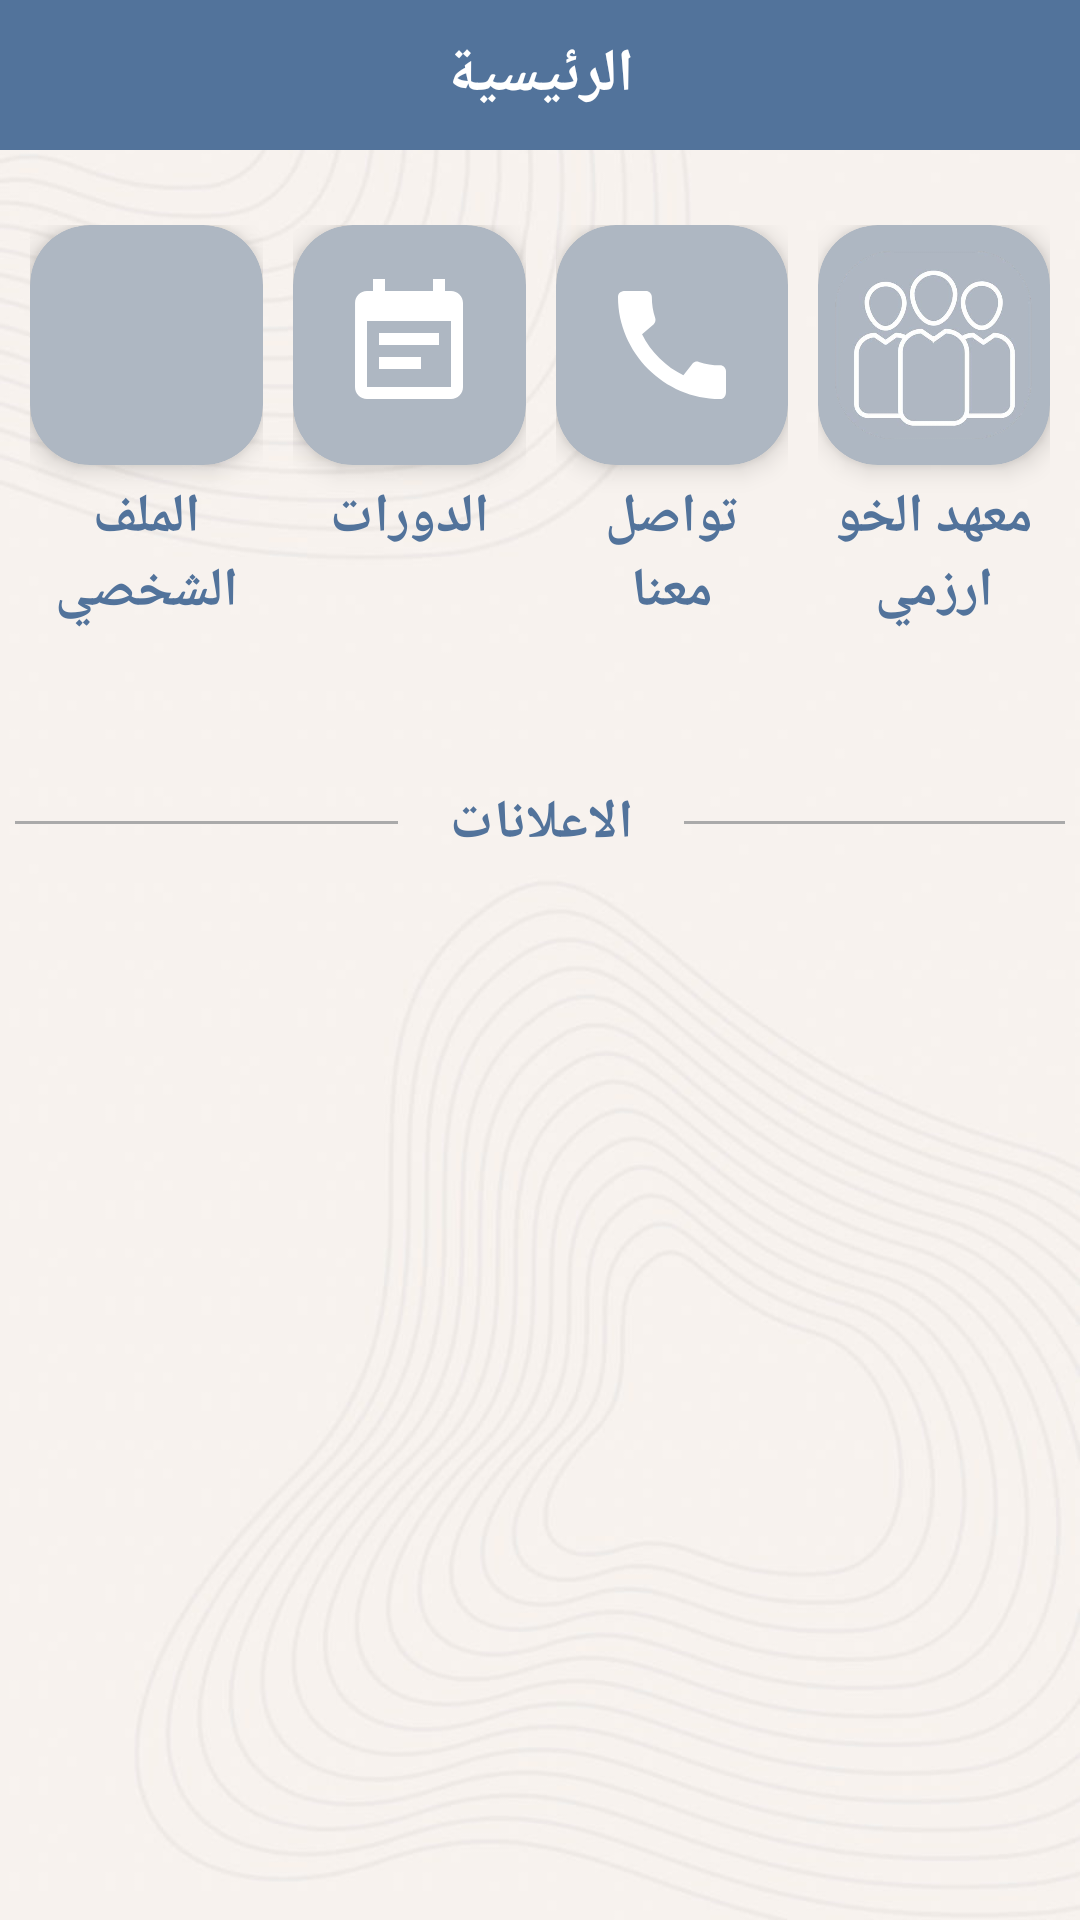

The Android layout XML behind this screen, and the referenced resources:
<!-- AndroidManifest.xml: application theme Theme.Alkhawarizmi -->
<!-- res/layout/activity_home.xml -->
<?xml version="1.0" encoding="utf-8"?>

<LinearLayout xmlns:android="http://schemas.android.com/apk/res/android"
    android:layout_width="match_parent"
    android:layout_height="match_parent"
    xmlns:app="http://schemas.android.com/apk/res-auto"
    xmlns:tools="http://schemas.android.com/tools"
    android:background="@drawable/bg2"
    android:orientation="vertical">

    <LinearLayout
        android:layout_width="match_parent"
        android:layout_height="50dp"
        android:background="@color/primary"
        android:weightSum="10"
        android:paddingStart="10dp"
        android:paddingEnd="10dp"
        android:orientation="horizontal">

        <ImageView
            android:id="@+id/logout"
            android:layout_width="0dp"
            android:layout_height="match_parent"
            android:layout_weight="1"
            android:rotationY="180"
            android:src="@drawable/ic_baseline_exit_to_app_24"/>

        <TextView
            android:layout_width="0dp"
            android:layout_weight="8"
            android:layout_height="match_parent"
            android:gravity="center"
            android:text="الرئيسية"
            android:textColor="@color/white"
            android:textSize="20sp"
            android:textStyle="bold" />

        <View
            android:layout_width="0dp"
            android:layout_height="match_parent"
            android:layout_weight="1"/>


    </LinearLayout>

    <LinearLayout
        android:layout_width="match_parent"
        android:layout_height="match_parent"
        android:layout_marginTop="20dp"
        android:layout_marginStart="5dp"
        android:layout_marginBottom="20dp"
        android:layout_marginEnd="5dp"
        android:orientation="vertical">

        <LinearLayout
            android:layout_width="match_parent"
            android:layout_height="wrap_content"
            android:orientation="horizontal"
            android:layoutDirection="rtl"
            android:weightSum="4">

            <LinearLayout
                android:id="@+id/kho"
                android:layout_width="0dp"
                android:layout_height="wrap_content"
                android:layout_weight="1"
                android:padding="5dp"
                android:orientation="vertical">

                <androidx.cardview.widget.CardView
                    android:layout_width="match_parent"
                    android:layout_height="80dp"
                    app:cardBackgroundColor="#AEB7C2"
                    app:cardCornerRadius="20dp"
                    app:cardElevation="5dp">

                    <ImageView
                        android:layout_width="wrap_content"
                        android:layout_height="wrap_content"
                        android:layout_gravity="center"
                        android:padding="5dp"
                        android:src="@drawable/a1"/>

                </androidx.cardview.widget.CardView>

                <TextView
                    android:layout_width="wrap_content"
                    android:layout_height="wrap_content"
                    android:gravity="center"
                    android:layout_gravity="center"
                    android:text="معهد الخوارزمي"
                    android:padding="5dp"
                    android:textColor="@color/primary"
                    android:textSize="18sp"
                    android:textStyle="bold" />

            </LinearLayout>

            <LinearLayout
                android:id="@+id/contact"
                android:layout_width="0dp"
                android:layout_height="match_parent"
                android:layout_weight="1"
                android:padding="5dp"
                android:orientation="vertical">

                <androidx.cardview.widget.CardView
                    android:layout_width="match_parent"
                    android:layout_height="80dp"
                    app:cardBackgroundColor="#AEB7C2"
                    app:cardCornerRadius="20dp"
                    app:cardElevation="5dp">

                    <ImageView
                        android:layout_width="wrap_content"
                        android:layout_height="wrap_content"
                        android:layout_gravity="center"
                        android:padding="5dp"
                        android:src="@drawable/ic_baseline_call_24" />

                </androidx.cardview.widget.CardView>

                <TextView
                    android:layout_width="wrap_content"
                    android:layout_height="wrap_content"
                    android:gravity="center"
                    android:layout_gravity="center"
                    android:text="تواصل معنا"
                    android:padding="5dp"
                    android:textColor="@color/primary"
                    android:textSize="18sp"
                    android:textStyle="bold" />

            </LinearLayout>

            <LinearLayout
                android:id="@+id/courses"
                android:layout_width="0dp"
                android:layout_height="match_parent"
                android:layout_weight="1"
                android:padding="5dp"
                android:orientation="vertical">

                <androidx.cardview.widget.CardView
                    android:layout_width="match_parent"
                    android:layout_height="80dp"
                    app:cardBackgroundColor="#AEB7C2"
                    app:cardCornerRadius="20dp"
                    app:cardElevation="5dp">

                    <ImageView
                        android:layout_width="wrap_content"
                        android:layout_height="wrap_content"
                        android:layout_gravity="center"
                        android:padding="5dp"
                        android:src="@drawable/ic_baseline_event_note_24"/>

                </androidx.cardview.widget.CardView>

                <TextView
                    android:layout_width="wrap_content"
                    android:layout_height="wrap_content"
                    android:gravity="center"
                    android:layout_gravity="center"
                    android:text="الدورات"
                    android:padding="5dp"
                    android:textColor="@color/primary"
                    android:textSize="18sp"
                    android:textStyle="bold" />

            </LinearLayout>

            <LinearLayout
                android:id="@+id/profile"
                android:layout_width="0dp"
                android:layout_height="match_parent"
                android:layout_weight="1"
                android:padding="5dp"
                android:orientation="vertical">

                <androidx.cardview.widget.CardView
                    android:layout_width="match_parent"
                    android:layout_height="80dp"
                    app:cardBackgroundColor="#AEB7C2"
                    app:cardCornerRadius="20dp"
                    app:cardElevation="5dp">

                    <ImageView
                        android:layout_width="wrap_content"
                        android:layout_height="wrap_content"
                        android:layout_gravity="center"
                        android:padding="5dp"
                        android:src="@drawable/ic_baseline_person_24"/>

                </androidx.cardview.widget.CardView>

                <TextView
                    android:layout_width="wrap_content"
                    android:layout_height="wrap_content"
                    android:gravity="center"
                    android:layout_gravity="center"
                    android:text="الملف الشخصي"
                    android:padding="5dp"
                    android:textColor="@color/primary"
                    android:textSize="18sp"
                    android:textStyle="bold" />

            </LinearLayout>

        </LinearLayout>

        <LinearLayout
            android:layout_width="match_parent"
            android:layout_height="50dp"
            android:weightSum="11"
            android:layout_marginTop="30dp"
            android:layoutDirection="rtl"
            android:orientation="horizontal">

            <View
                android:layout_width="0dp"
                android:layout_weight="4"
                android:layout_height="1dp"
                android:layout_gravity="center"
                android:background="@android:color/darker_gray"/>

            <TextView
                android:layout_width="0dp"
                android:layout_height="match_parent"
                android:layout_weight="3"
                android:gravity="center"
                android:text="الاعلانات"
                android:layout_gravity="center"
                android:textColor="@color/primary"
                android:textSize="18sp"
                android:textStyle="bold" />

            <View
                android:layout_width="0dp"
                android:layout_weight="4"
                android:layout_height="1dp"
                android:layout_gravity="center"
                android:background="@android:color/darker_gray"/>


        </LinearLayout>

        <androidx.recyclerview.widget.RecyclerView
            android:id="@+id/recyclerView"
            android:layout_width="match_parent"
            android:layout_height="match_parent"
            tools:listitem="@layout/home_ad_item" />

    </LinearLayout>

</LinearLayout>
<!-- res/layout/home_ad_item.xml (included above) -->
<?xml version="1.0" encoding="utf-8"?>


<LinearLayout xmlns:android="http://schemas.android.com/apk/res/android"
    android:layout_width="match_parent"
    android:layout_height="wrap_content"
    android:layoutDirection="rtl"
    android:layout_margin="20dp"
    android:background="@color/white"
    android:orientation="horizontal"
    android:weightSum="10.05">

    <TextView
        android:id="@+id/date"
        android:layout_width="0dp"
        android:layout_height="wrap_content"
        android:layout_weight="3"
        android:gravity="center"
        android:paddingStart="15dp"
        android:paddingEnd="15dp"
        android:paddingTop="30dp"
        android:paddingBottom="30dp"
        android:text="20 \n July \n 2020"
        android:textColor="@color/primary"
        android:textSize="20sp" />

    <View
        android:layout_width="0dp"
        android:layout_height="match_parent"
        android:layout_weight="0.05"
        android:layout_marginTop="20dp"
        android:layout_marginBottom="20dp"
        android:background="@color/primary"/>

    <TextView
        android:id="@+id/desc"
        android:layout_width="0dp"
        android:layout_height="match_parent"
        android:layout_weight="7"
        android:gravity="center"
        android:layout_gravity="center"
        android:padding="15dp"
        android:text="Course Name"
        android:textColor="@color/primary"
        android:textSize="18sp" />


</LinearLayout>
<!-- resources referenced by this layout -->
<resources>
  <color name="primary">#52739B</color>
  <color name="white">#FFFFFFFF</color>
  <!-- drawable a1: png bitmap (drawable, 85378 bytes) -->
  <!-- drawable bg2: jpeg bitmap (drawable, 42944 bytes) -->
  <!-- drawable ic_baseline_call_24 (drawable) -->
  <vector xmlns:android="http://schemas.android.com/apk/res/android"
      android:width="48dp"
      android:height="48dp"
      android:tint="#FFFFFF"
      android:viewportWidth="24"
      android:viewportHeight="24">
      <path
          android:fillColor="@android:color/white"
          android:pathData="M20.01,15.38c-1.23,0 -2.42,-0.2 -3.53,-0.56 -0.35,-0.12 -0.74,-0.03 -1.01,0.24l-1.57,1.97c-2.83,-1.35 -5.48,-3.9 -6.89,-6.83l1.95,-1.66c0.27,-0.28 0.35,-0.67 0.24,-1.02 -0.37,-1.11 -0.56,-2.3 -0.56,-3.53 0,-0.54 -0.45,-0.99 -0.99,-0.99H4.19C3.65,3 3,3.24 3,3.99 3,13.28 10.73,21 20.01,21c0.71,0 0.99,-0.63 0.99,-1.18v-3.45c0,-0.54 -0.45,-0.99 -0.99,-0.99z" />
  </vector>
  <!-- drawable ic_baseline_event_note_24 (drawable) -->
  <vector xmlns:android="http://schemas.android.com/apk/res/android"
      android:width="48dp"
      android:height="48dp"
      android:tint="#FFFFFF"
      android:viewportWidth="24"
      android:viewportHeight="24">
      <path
          android:fillColor="@android:color/white"
          android:pathData="M17,10L7,10v2h10v-2zM19,3h-1L18,1h-2v2L8,3L8,1L6,1v2L5,3c-1.11,0 -1.99,0.9 -1.99,2L3,19c0,1.1 0.89,2 2,2h14c1.1,0 2,-0.9 2,-2L21,5c0,-1.1 -0.9,-2 -2,-2zM19,19L5,19L5,8h14v11zM14,14L7,14v2h7v-2z" />
  </vector>
  <style name="Theme.Alkhawarizmi" parent="Theme.MaterialComponents.DayNight.NoActionBar">
          
          <item name="colorPrimary">@color/primary</item>
          <item name="colorPrimaryVariant">@color/primary</item>
          <item name="colorOnPrimary">@color/white</item>
          
          <item name="colorSecondary">@color/secondary</item>
          <item name="colorSecondaryVariant">@color/secondary</item>
          <item name="colorOnSecondary">@color/black</item>
          
          <item name="android:statusBarColor" tools:targetApi="l">?attr/colorPrimaryVariant</item>
          
      </style>
  <color name="secondary">#4E6D93</color>
  <color name="black">#FF000000</color>
</resources>
